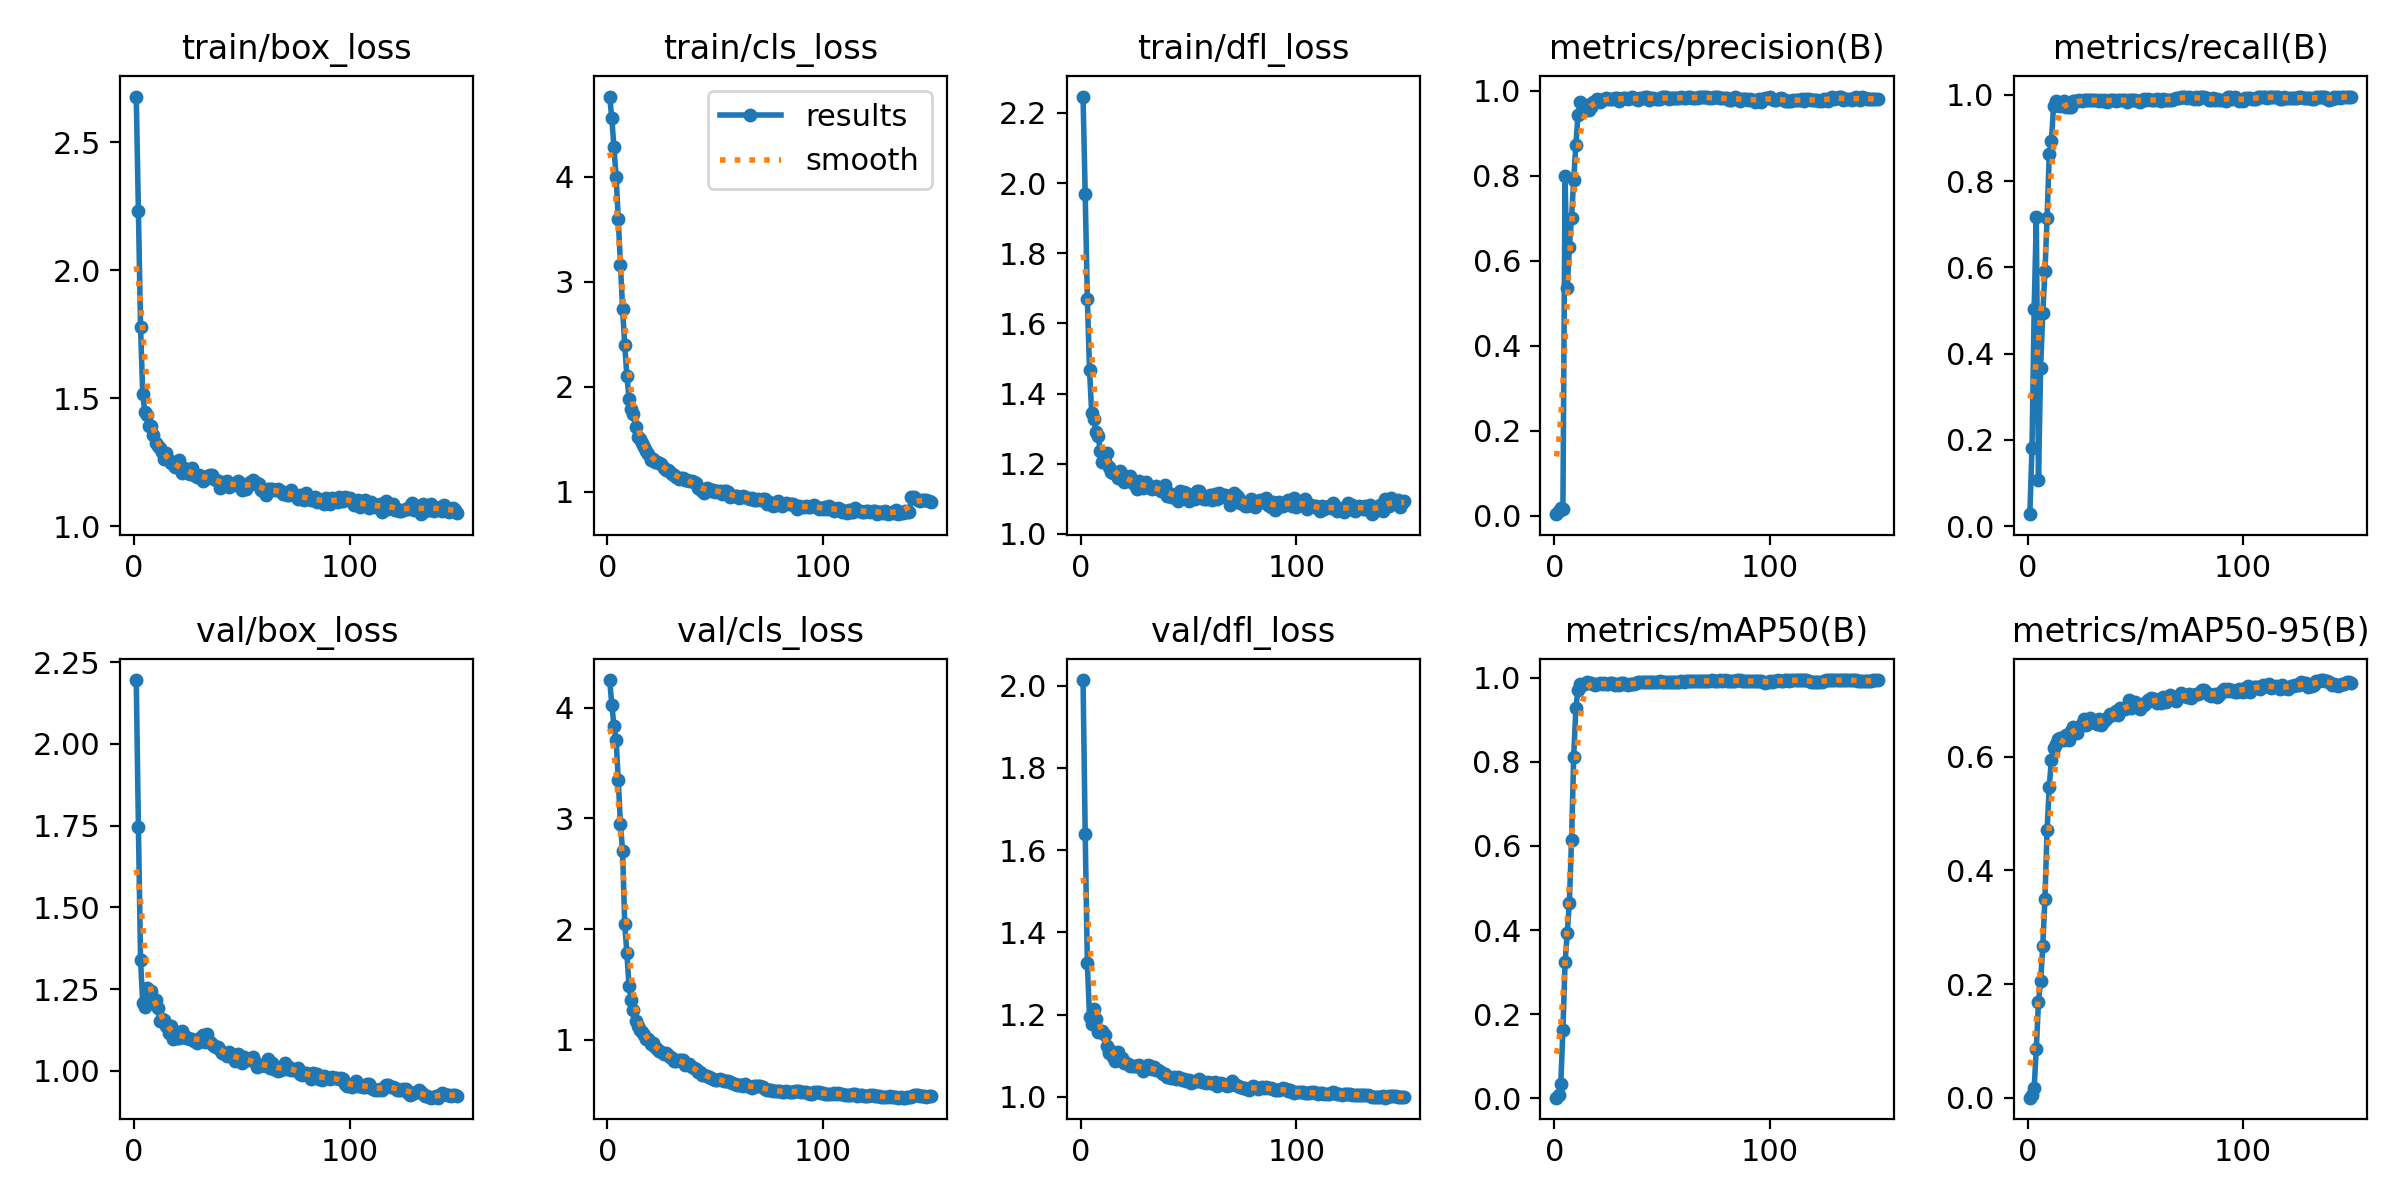

The file beside this chart, header and first rows:
epoch, time, train/box_loss, train/cls_loss, train/dfl_loss, metrics/precision(B), metrics/recall(B), metrics/mAP50(B), metrics/mAP50-95(B), val/box_loss, val/cls_loss, val/dfl_loss, lr/pg0, lr/pg1, lr/pg2, lr/pg3, lr/pg4, lr/pg5, lr/pg6, lr/pg7
1, 7.068, 2.679, 4.765, 2.247, 0.00348, 0.02761, 0.00188, 0.00046, 2.195, 4.25, 2.013, 0.0006333, 0.0002111, 0.0006333, 0.0002111, 0.0006333, 0.0002111, 0.0006333, 0.0002111
2, 12.8, 2.232, 4.56, 1.968, 0.01171, 0.1822, 0.00788, 0.00454, 1.745, 4.028, 1.639, 0.001291, 0.0004304, 0.001291, 0.0004304, 0.001291, 0.0004304, 0.001291, 0.0004304
3, 18.56, 1.778, 4.284, 1.67, 0.01745, 0.5023, 0.0335, 0.01763, 1.339, 3.835, 1.325, 0.001941, 0.0006468, 0.001941, 0.0006468, 0.001941, 0.0006468, 0.001941, 0.0006468
4, 24.11, 1.518, 3.999, 1.468, 0.01652, 0.7164, 0.1628, 0.08646, 1.207, 3.708, 1.195, 0.002581, 0.0008603, 0.002581, 0.0008603, 0.002581, 0.0008603, 0.002581, 0.0008603
5, 29.72, 1.445, 3.595, 1.345, 0.8007, 0.1071, 0.324, 0.1693, 1.194, 3.346, 1.178, 0.003213, 0.001071, 0.003213, 0.001071, 0.003213, 0.001071, 0.003213, 0.001071
6, 35.4, 1.436, 3.164, 1.327, 0.5362, 0.3672, 0.3926, 0.2048, 1.253, 2.953, 1.213, 0.003223, 0.001074, 0.003223, 0.001074, 0.003223, 0.001074, 0.003223, 0.001074
7, 41, 1.391, 2.746, 1.29, 0.6316, 0.4947, 0.4655, 0.2676, 1.241, 2.706, 1.19, 0.003201, 0.001067, 0.003201, 0.001067, 0.003201, 0.001067, 0.003201, 0.001067
8, 46.66, 1.391, 2.401, 1.279, 0.7012, 0.5904, 0.6137, 0.3506, 1.244, 2.047, 1.157, 0.003179, 0.00106, 0.003179, 0.00106, 0.003179, 0.00106, 0.003179, 0.00106
9, 52.3, 1.357, 2.105, 1.236, 0.7912, 0.7146, 0.8111, 0.4715, 1.223, 1.781, 1.16, 0.003157, 0.001052, 0.003157, 0.001052, 0.003157, 0.001052, 0.003157, 0.001052
10, 57.87, 1.327, 1.888, 1.205, 0.8721, 0.8623, 0.927, 0.5474, 1.217, 1.488, 1.16, 0.003135, 0.001045, 0.003135, 0.001045, 0.003135, 0.001045, 0.003135, 0.001045
11, 63.49, 1.315, 1.791, 1.208, 0.9433, 0.8929, 0.9716, 0.5951, 1.193, 1.362, 1.149, 0.003113, 0.001038, 0.003113, 0.001038, 0.003113, 0.001038, 0.003113, 0.001038
12, 69.11, 1.308, 1.744, 1.23, 0.9727, 0.9736, 0.9836, 0.6159, 1.154, 1.27, 1.125, 0.003091, 0.00103, 0.003091, 0.00103, 0.003091, 0.00103, 0.003091, 0.00103
13, 74.74, 1.29, 1.617, 1.19, 0.9505, 0.9848, 0.983, 0.623, 1.159, 1.171, 1.107, 0.003069, 0.001023, 0.003069, 0.001023, 0.003069, 0.001023, 0.003069, 0.001023
14, 80.37, 1.262, 1.524, 1.176, 0.9579, 0.9787, 0.9843, 0.6314, 1.154, 1.13, 1.111, 0.003047, 0.001016, 0.003047, 0.001016, 0.003047, 0.001016, 0.003047, 0.001016
15, 85.87, 1.287, 1.503, 1.174, 0.9671, 0.975, 0.9885, 0.6333, 1.137, 1.094, 1.098, 0.003025, 0.001008, 0.003025, 0.001008, 0.003025, 0.001008, 0.003025, 0.001008
16, 91.39, 1.26, 1.46, 1.173, 0.9543, 0.9806, 0.9867, 0.6328, 1.116, 1.069, 1.088, 0.003003, 0.001001, 0.003003, 0.001001, 0.003003, 0.001001, 0.003003, 0.001001
17, 96.95, 1.249, 1.427, 1.158, 0.9613, 0.9865, 0.9868, 0.629, 1.137, 1.044, 1.11, 0.002981, 0.0009937, 0.002981, 0.0009937, 0.002981, 0.0009937, 0.002981, 0.0009937
18, 102.6, 1.243, 1.393, 1.178, 0.9735, 0.9712, 0.9843, 0.6376, 1.097, 1.009, 1.089, 0.002959, 0.0009863, 0.002959, 0.0009863, 0.002959, 0.0009863, 0.002959, 0.0009863
19, 108.2, 1.233, 1.362, 1.164, 0.973, 0.9724, 0.9829, 0.63, 1.112, 1.005, 1.094, 0.002937, 0.000979, 0.002937, 0.000979, 0.002937, 0.000979, 0.002937, 0.000979
20, 113.9, 1.231, 1.301, 1.148, 0.9817, 0.9715, 0.9849, 0.6454, 1.1, 0.9638, 1.082, 0.002915, 0.0009717, 0.002915, 0.0009717, 0.002915, 0.0009717, 0.002915, 0.0009717
21, 119.5, 1.258, 1.31, 1.165, 0.9732, 0.9851, 0.986, 0.6531, 1.102, 0.969, 1.082, 0.002893, 0.0009643, 0.002893, 0.0009643, 0.002893, 0.0009643, 0.002893, 0.0009643
22, 125, 1.21, 1.284, 1.158, 0.9777, 0.9854, 0.9843, 0.6466, 1.122, 0.9393, 1.08, 0.002871, 0.000957, 0.002871, 0.000957, 0.002871, 0.000957, 0.002871, 0.000957
23, 130.5, 1.227, 1.283, 1.165, 0.98, 0.9861, 0.9868, 0.6414, 1.111, 0.9192, 1.074, 0.002849, 0.0009497, 0.002849, 0.0009497, 0.002849, 0.0009497, 0.002849, 0.0009497
24, 136, 1.219, 1.278, 1.146, 0.9826, 0.9871, 0.9858, 0.6519, 1.101, 0.8999, 1.076, 0.002827, 0.0009424, 0.002827, 0.0009424, 0.002827, 0.0009424, 0.002827, 0.0009424
25, 141.5, 1.208, 1.265, 1.14, 0.9812, 0.9863, 0.9852, 0.6584, 1.101, 0.8901, 1.075, 0.002805, 0.000935, 0.002805, 0.000935, 0.002805, 0.000935, 0.002805, 0.000935
26, 147, 1.206, 1.231, 1.128, 0.9811, 0.9882, 0.9872, 0.6667, 1.096, 0.8733, 1.076, 0.002783, 0.0009277, 0.002783, 0.0009277, 0.002783, 0.0009277, 0.002783, 0.0009277
27, 152.5, 1.229, 1.204, 1.15, 0.9821, 0.9882, 0.9865, 0.6552, 1.098, 0.8859, 1.078, 0.002761, 0.0009204, 0.002761, 0.0009204, 0.002761, 0.0009204, 0.002761, 0.0009204
28, 158, 1.201, 1.205, 1.143, 0.9824, 0.9882, 0.9835, 0.6592, 1.09, 0.8661, 1.072, 0.002739, 0.000913, 0.002739, 0.000913, 0.002739, 0.000913, 0.002739, 0.000913
29, 163.5, 1.195, 1.19, 1.131, 0.9824, 0.9882, 0.9857, 0.6689, 1.087, 0.8464, 1.063, 0.002717, 0.0009057, 0.002717, 0.0009057, 0.002717, 0.0009057, 0.002717, 0.0009057
30, 169, 1.201, 1.173, 1.148, 0.9769, 0.9882, 0.9835, 0.6613, 1.094, 0.8407, 1.067, 0.002695, 0.0008984, 0.002695, 0.0008984, 0.002695, 0.0008984, 0.002695, 0.0008984
31, 174.4, 1.191, 1.159, 1.136, 0.9814, 0.9882, 0.9874, 0.6611, 1.103, 0.8126, 1.077, 0.002673, 0.000891, 0.002673, 0.000891, 0.002673, 0.000891, 0.002673, 0.000891
32, 179.9, 1.179, 1.142, 1.132, 0.9843, 0.9873, 0.9859, 0.6578, 1.109, 0.8104, 1.075, 0.002651, 0.0008837, 0.002651, 0.0008837, 0.002651, 0.0008837, 0.002651, 0.0008837
33, 185.4, 1.183, 1.125, 1.128, 0.9825, 0.9861, 0.9844, 0.6657, 1.09, 0.8178, 1.067, 0.002629, 0.0008764, 0.002629, 0.0008764, 0.002629, 0.0008764, 0.002629, 0.0008764
34, 191, 1.197, 1.126, 1.13, 0.9805, 0.9882, 0.982, 0.6566, 1.112, 0.8157, 1.072, 0.002607, 0.000869, 0.002607, 0.000869, 0.002607, 0.000869, 0.002607, 0.000869
35, 196.5, 1.202, 1.128, 1.135, 0.9822, 0.9853, 0.9836, 0.6607, 1.089, 0.816, 1.066, 0.002585, 0.0008617, 0.002585, 0.0008617, 0.002585, 0.0008617, 0.002585, 0.0008617
36, 202, 1.201, 1.115, 1.129, 0.9847, 0.9874, 0.9847, 0.6642, 1.081, 0.7721, 1.065, 0.002563, 0.0008544, 0.002563, 0.0008544, 0.002563, 0.0008544, 0.002563, 0.0008544
37, 207.5, 1.185, 1.112, 1.121, 0.9829, 0.9823, 0.9854, 0.6682, 1.075, 0.784, 1.06, 0.002541, 0.000847, 0.002541, 0.000847, 0.002541, 0.000847, 0.002541, 0.000847
38, 212.9, 1.183, 1.102, 1.126, 0.9804, 0.9882, 0.9872, 0.6749, 1.072, 0.7806, 1.056, 0.002519, 0.0008397, 0.002519, 0.0008397, 0.002519, 0.0008397, 0.002519, 0.0008397
39, 218.4, 1.177, 1.107, 1.138, 0.9788, 0.9882, 0.989, 0.6728, 1.073, 0.7588, 1.056, 0.002497, 0.0008324, 0.002497, 0.0008324, 0.002497, 0.0008324, 0.002497, 0.0008324
40, 224, 1.151, 1.089, 1.108, 0.9821, 0.9882, 0.9887, 0.6745, 1.064, 0.7462, 1.049, 0.002475, 0.000825, 0.002475, 0.000825, 0.002475, 0.000825, 0.002475, 0.000825
41, 229.4, 1.174, 1.08, 1.115, 0.9841, 0.9868, 0.989, 0.6812, 1.056, 0.7349, 1.048, 0.002453, 0.0008177, 0.002453, 0.0008177, 0.002453, 0.0008177, 0.002453, 0.0008177
42, 234.9, 1.16, 1.037, 1.106, 0.9861, 0.9882, 0.9885, 0.674, 1.053, 0.7139, 1.046, 0.002431, 0.0008104, 0.002431, 0.0008104, 0.002431, 0.0008104, 0.002431, 0.0008104
43, 240.4, 1.179, 1.03, 1.111, 0.9864, 0.9879, 0.989, 0.6861, 1.044, 0.7095, 1.047, 0.002409, 0.000803, 0.002409, 0.000803, 0.002409, 0.000803, 0.002409, 0.000803
44, 246, 1.156, 1.01, 1.11, 0.9797, 0.9882, 0.9897, 0.6837, 1.058, 0.6868, 1.045, 0.002387, 0.0007957, 0.002387, 0.0007957, 0.002387, 0.0007957, 0.002387, 0.0007957
45, 251.5, 1.164, 0.9918, 1.093, 0.9826, 0.9882, 0.9889, 0.6847, 1.048, 0.6796, 1.049, 0.002365, 0.0007884, 0.002365, 0.0007884, 0.002365, 0.0007884, 0.002365, 0.0007884
46, 257, 1.162, 1.037, 1.122, 0.9844, 0.9843, 0.9894, 0.6871, 1.05, 0.6727, 1.046, 0.002343, 0.000781, 0.002343, 0.000781, 0.002343, 0.000781, 0.002343, 0.000781
47, 262.5, 1.164, 1.022, 1.107, 0.9807, 0.9882, 0.9906, 0.6992, 1.031, 0.6648, 1.041, 0.002321, 0.0007737, 0.002321, 0.0007737, 0.002321, 0.0007737, 0.002321, 0.0007737
48, 268, 1.178, 1.01, 1.119, 0.9807, 0.9882, 0.9904, 0.6857, 1.053, 0.6537, 1.044, 0.002299, 0.0007664, 0.002299, 0.0007664, 0.002299, 0.0007664, 0.002299, 0.0007664
49, 273.5, 1.17, 1.021, 1.117, 0.9819, 0.9882, 0.9907, 0.6952, 1.031, 0.645, 1.039, 0.002277, 0.000759, 0.002277, 0.000759, 0.002277, 0.000759, 0.002277, 0.000759
50, 279, 1.144, 1.002, 1.094, 0.9846, 0.9882, 0.9905, 0.6961, 1.025, 0.639, 1.041, 0.002255, 0.0007517, 0.002255, 0.0007517, 0.002255, 0.0007517, 0.002255, 0.0007517
51, 284.5, 1.151, 1.012, 1.111, 0.9854, 0.9863, 0.9897, 0.6892, 1.042, 0.6401, 1.035, 0.002233, 0.0007444, 0.002233, 0.0007444, 0.002233, 0.0007444, 0.002233, 0.0007444
52, 290, 1.145, 1.003, 1.106, 0.9847, 0.9828, 0.9896, 0.6845, 1.033, 0.6454, 1.036, 0.002211, 0.000737, 0.002211, 0.000737, 0.002211, 0.000737, 0.002211, 0.000737
53, 295.5, 1.161, 0.9819, 1.098, 0.9821, 0.9882, 0.9894, 0.693, 1.033, 0.6399, 1.04, 0.002189, 0.0007297, 0.002189, 0.0007297, 0.002189, 0.0007297, 0.002189, 0.0007297
54, 301, 1.175, 1.005, 1.123, 0.9843, 0.9894, 0.9893, 0.6912, 1.036, 0.6277, 1.038, 0.002167, 0.0007224, 0.002167, 0.0007224, 0.002167, 0.0007224, 0.002167, 0.0007224
55, 306.5, 1.18, 1.005, 1.124, 0.9836, 0.9871, 0.989, 0.6942, 1.041, 0.6276, 1.043, 0.002145, 0.000715, 0.002145, 0.000715, 0.002145, 0.000715, 0.002145, 0.000715
56, 312, 1.166, 0.9968, 1.103, 0.9828, 0.9893, 0.9893, 0.7007, 1.028, 0.6277, 1.036, 0.002123, 0.0007077, 0.002123, 0.0007077, 0.002123, 0.0007077, 0.002123, 0.0007077
57, 317.5, 1.169, 0.9514, 1.1, 0.9831, 0.9869, 0.9896, 0.7027, 1.011, 0.616, 1.035, 0.002101, 0.0007004, 0.002101, 0.0007004, 0.002101, 0.0007004, 0.002101, 0.0007004
58, 323, 1.164, 0.9613, 1.099, 0.9842, 0.9882, 0.9901, 0.6991, 1.014, 0.611, 1.034, 0.002079, 0.000693, 0.002079, 0.000693, 0.002079, 0.000693, 0.002079, 0.000693
59, 328.5, 1.141, 0.9555, 1.104, 0.9849, 0.9882, 0.9909, 0.7022, 1.018, 0.6021, 1.035, 0.002057, 0.0006857, 0.002057, 0.0006857, 0.002057, 0.0006857, 0.002057, 0.0006857
60, 334, 1.139, 0.9588, 1.11, 0.9833, 0.9893, 0.9904, 0.6949, 1.018, 0.5968, 1.033, 0.002035, 0.0006784, 0.002035, 0.0006784, 0.002035, 0.0006784, 0.002035, 0.0006784
... 90 more rows
